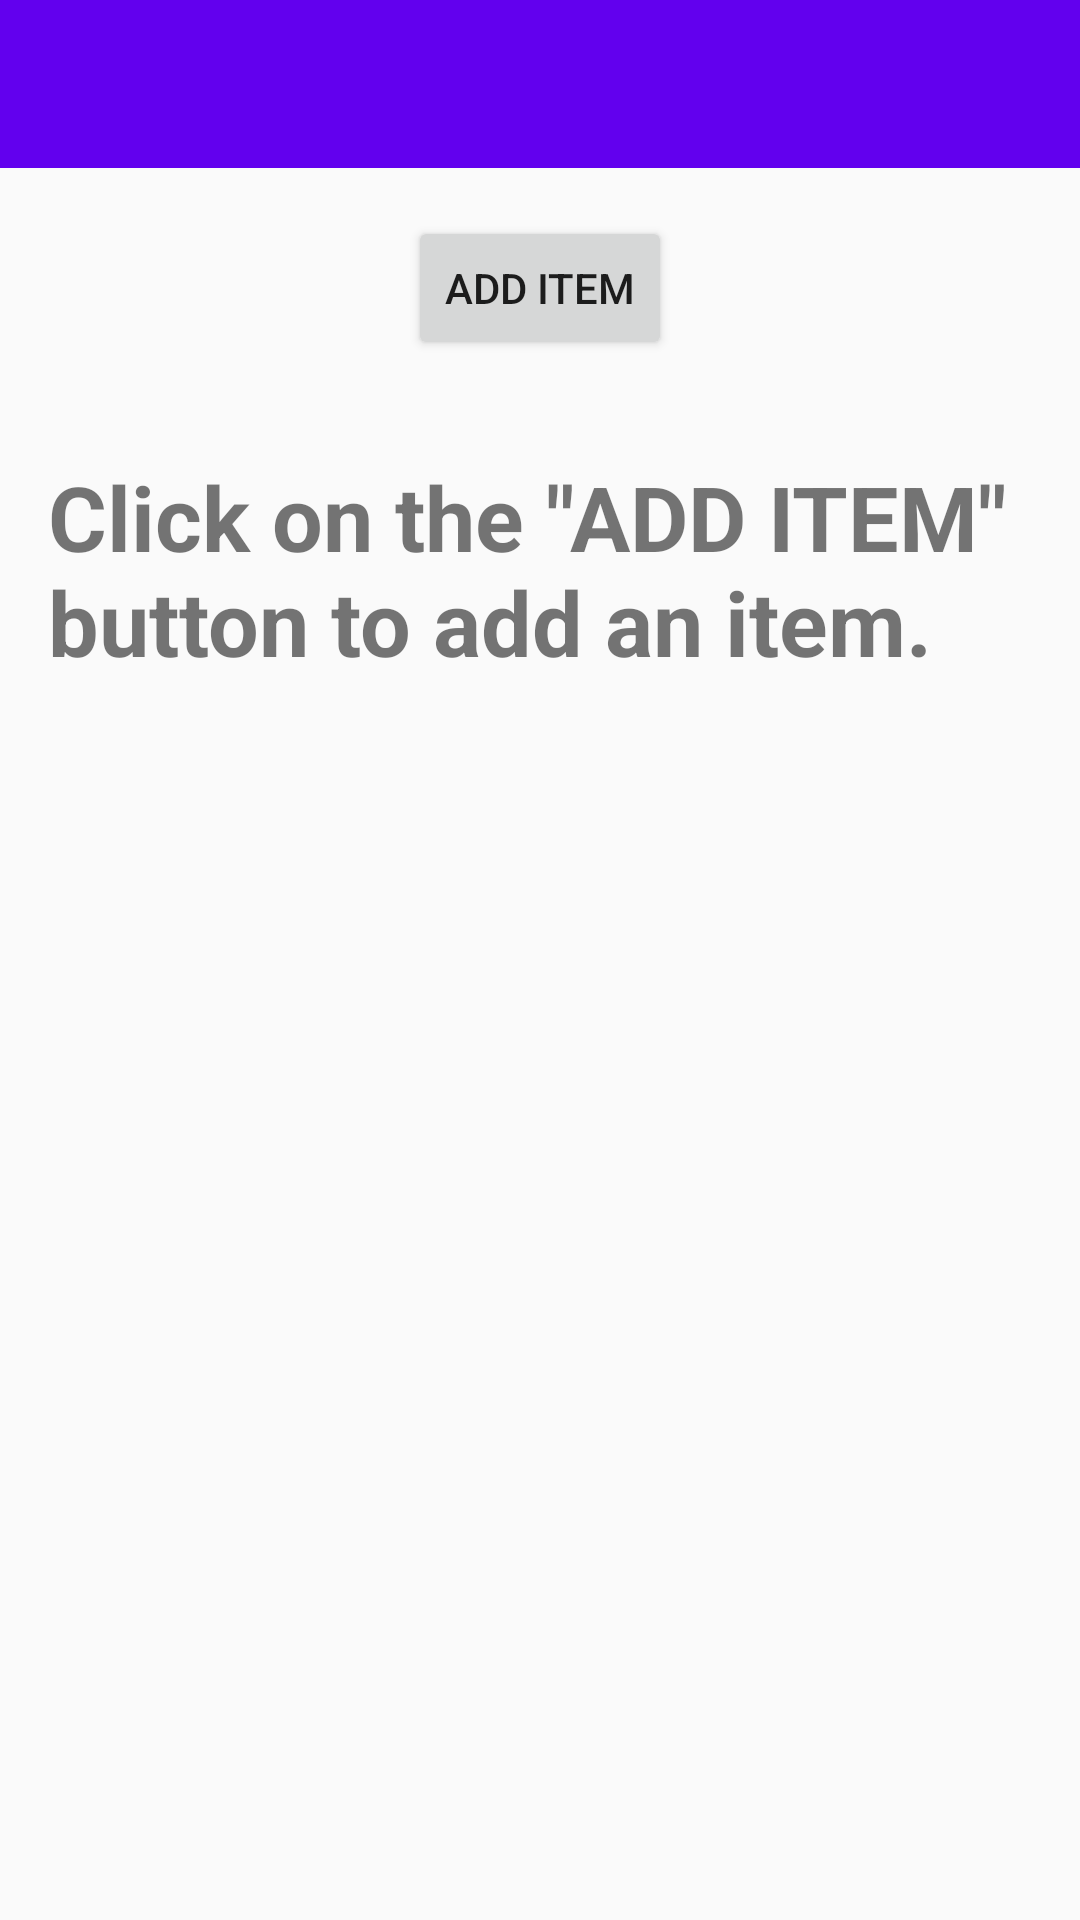

Android layout source for this screen:
<!-- AndroidManifest.xml: application theme AppTheme -->
<!-- res/layout/activity_main.xml -->
<?xml version="1.0" encoding="utf-8"?>
<LinearLayout xmlns:android="http://schemas.android.com/apk/res/android"
    xmlns:tools="http://schemas.android.com/tools"
    android:layout_width="match_parent"
    android:layout_height="match_parent"
    android:orientation="vertical"
    tools:context=".Activities.MainActivity">

    <android.support.v7.widget.Toolbar
        android:id="@+id/toolbar"
        android:layout_width="match_parent"
        android:layout_height="?android:attr/actionBarSize"
        android:background="@color/colorPrimary" />

    <Button
        android:id="@+id/addItem"
        android:layout_width="wrap_content"
        android:layout_height="wrap_content"
        android:layout_gravity="center_horizontal"
        android:layout_margin="@dimen/activity_vertical_margin"
        android:text="Add Item" />

    <android.support.v7.widget.RecyclerView
        android:id="@+id/recycler"
        android:layout_width="match_parent"
        android:layout_height="0dp"
        android:layout_weight="1" />

    <LinearLayout
        android:id="@+id/textLayout"
        android:layout_width="match_parent"
        android:layout_height="match_parent"
        android:orientation="vertical"
        android:visibility="visible">

        <TextView
            android:id="@+id/textView"
            android:layout_width="match_parent"
            android:layout_height="wrap_content"
            android:layout_margin="@dimen/activity_horizontal_margin"
            android:text="@string/hint_text"
            android:textSize="30sp"
            android:textStyle="bold" />

    </LinearLayout>

</LinearLayout>
<!-- resources referenced by this layout -->
<resources>
  <dimen name="activity_horizontal_margin">16dp</dimen>
  <dimen name="activity_vertical_margin">16dp</dimen>
  <string name="hint_text">Click on the \"ADD ITEM\" button to add an item.</string>
  <style name="AppTheme" parent="Theme.AppCompat.Light.NoActionBar">
          
          <item name="colorPrimary">@color/colorPrimary</item>
          <item name="colorPrimaryDark">@color/colorPrimaryDark</item>
          <item name="colorAccent">@color/colorAccent</item>
      </style>
  <!-- not gathered from this repository: default colours our renderer supplied (Android Studio template values) -->
  <color name="colorPrimary">#FF6200EE</color>
  <color name="colorPrimaryDark">#FF3700B3</color>
  <color name="colorAccent">#FF03DAC5</color>
</resources>
